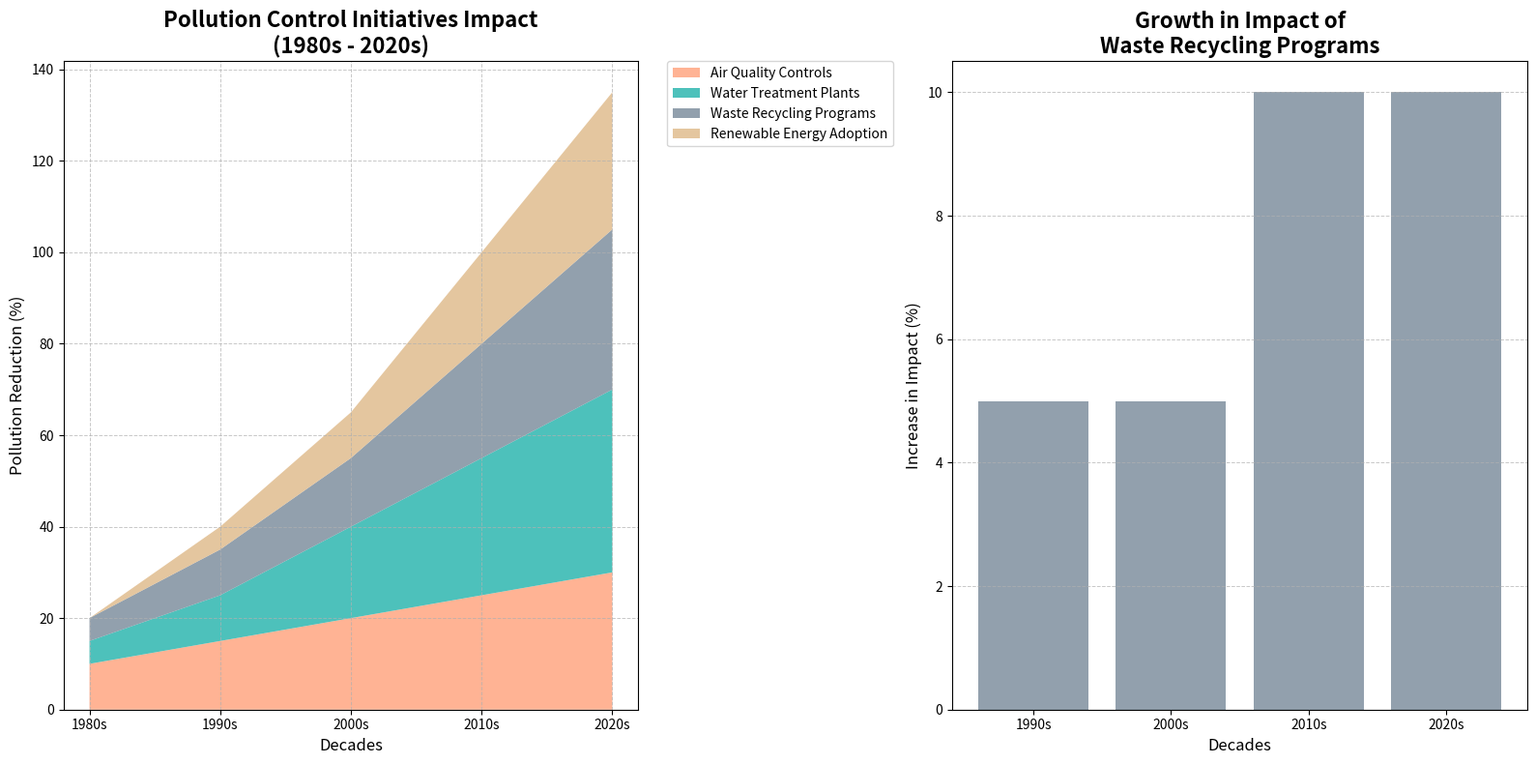

Recreate this plot in Python.
import matplotlib.pyplot as plt
import numpy as np

# Backstory: Pollution Control Initiatives' Impact Over Decades

# Define decades and various pollution control initiatives
decades = ['1980s', '1990s', '2000s', '2010s', '2020s']
initiatives = ['Air Quality Controls', 'Water Treatment Plants', 'Waste Recycling Programs', 'Renewable Energy Adoption']

# Impact of initiatives on pollution reduction over decades (in percentage)
impact = np.array([
    [10, 5, 5, 0],    # 1980s: Initiation phase
    [15, 10, 10, 5],  # 1990s: Slight improvements
    [20, 20, 15, 10], # 2000s: Incremental progress
    [25, 30, 25, 20], # 2010s: Major endeavors
    [30, 40, 35, 30]  # 2020s: High emphasis
])

# Create a figure with 2 subplots
fig, (ax1, ax2) = plt.subplots(1, 2, figsize=(16, 8))

# Subplot 1: Stacked Area Chart
ax1.stackplot(decades, impact.T, labels=initiatives, colors=['#FFA07A', '#20B2AA', '#778899', '#DEB887'], alpha=0.8)
ax1.set_title('Pollution Control Initiatives Impact\n(1980s - 2020s)', fontsize=16, fontweight='bold')
ax1.set_xlabel('Decades', fontsize=12)
ax1.set_ylabel('Pollution Reduction (%)', fontsize=12)
ax1.legend(loc='upper left', bbox_to_anchor=(1.05, 1), borderaxespad=0)
ax1.grid(True, which='both', linestyle='--', linewidth=0.7, alpha=0.7)

# Subplot 2: Yearly Growth in Impact of Recycling (Bar Chart)
# Calculating increments for waste recycling programs
recycling_growth = np.diff(impact[:, 2])

# Bar chart data
periods = ['1990s', '2000s', '2010s', '2020s']

ax2.bar(periods, recycling_growth, color='#778899', alpha=0.8)
ax2.set_title('Growth in Impact of\nWaste Recycling Programs', fontsize=16, fontweight='bold')
ax2.set_xlabel('Decades', fontsize=12)
ax2.set_ylabel('Increase in Impact (%)', fontsize=12)
ax2.grid(axis='y', linestyle='--', linewidth=0.7, alpha=0.7)

# Adjust layout to prevent overlapping
plt.tight_layout()

# Display the plot
plt.show()
